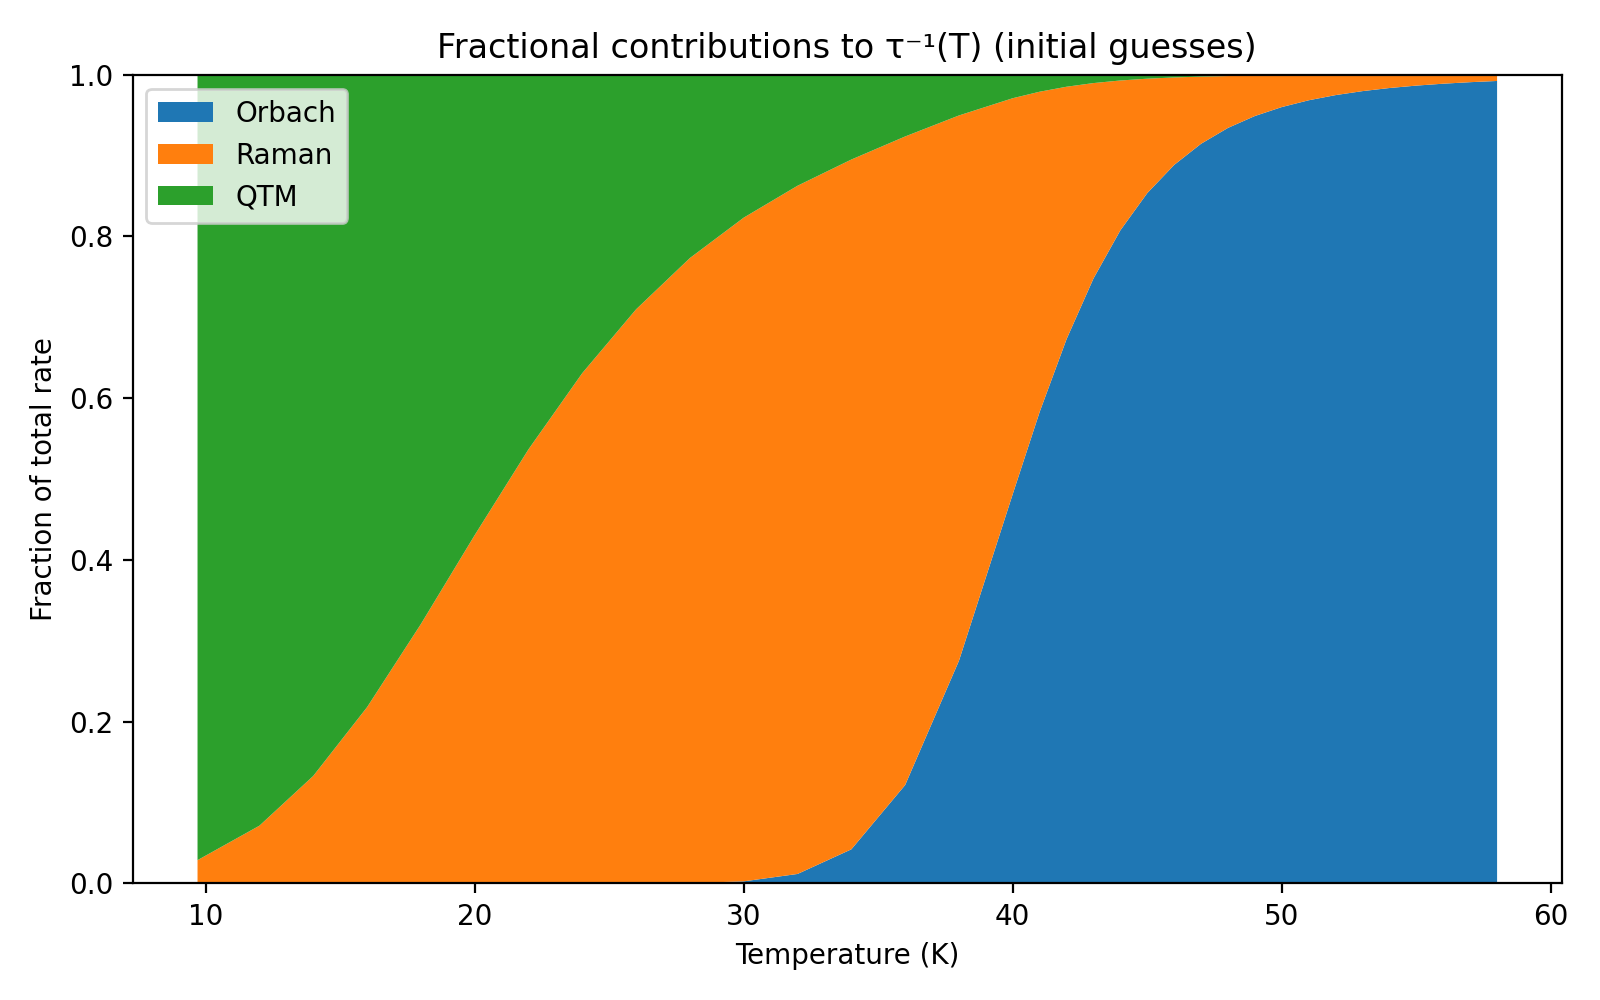

Source data for this figure (header and first rows):
T_K, frac_orbach, frac_raman, frac_qtm
9.7, 4.221972804348608e-28, 0.02882, 0.9712
12.0, 6.881042098729429e-21, 0.07141, 0.9286
14.0, 1.4615936498347867e-16, 0.1329, 0.8671
16.0, 2.441868852606275e-13, 0.2179, 0.7821
18.0, 7.380874359596108e-11, 0.3206, 0.6794
20.0, 6.678044320838336e-09, 0.4306, 0.5694
22.0, 2.5040124057589147e-07, 0.5367, 0.4633
24.0, 4.854105855146583e-06, 0.631, 0.369
26.0, 5.684437281953887e-05, 0.7098, 0.2901
28.0, 0.0004498, 0.7728, 0.2267
30.0, 0.002608, 0.8206, 0.1768
32.0, 0.01173, 0.8509, 0.1373
34.0, 0.04218, 0.8529, 0.1049
36.0, 0.1217, 0.8019, 0.0764
38.0, 0.2754, 0.6742, 0.05043
40.0, 0.4815, 0.4894, 0.0291
41.0, 0.5831, 0.3959, 0.02107
42.0, 0.6731, 0.312, 0.01491
43.0, 0.748, 0.2416, 0.01039
44.0, 0.8076, 0.1852, 0.007188
45.0, 0.8536, 0.1414, 0.004964
46.0, 0.8885, 0.1081, 0.003439
47.0, 0.9146, 0.08298, 0.002397
48.0, 0.9342, 0.0641, 0.001685
49.0, 0.9489, 0.0499, 0.001196
50.0, 0.96, 0.03918, 0.0008581
51.0, 0.9683, 0.03103, 0.000622
52.0, 0.9748, 0.02479, 0.0004557
53.0, 0.9797, 0.01999, 0.0003373
54.0, 0.9835, 0.01625, 0.0002523
55.0, 0.9865, 0.01332, 0.0001905
56.0, 0.9888, 0.01101, 0.0001453
57.0, 0.9907, 0.009172, 0.0001118
58.0, 0.9922, 0.007695, 8.675196324861044e-05
